Image classification data set "dataset" (Arsalanzabeeb786/Tyre-Helath-Quality-Prediction on GitHub). Class labels (2): defective, perfect.

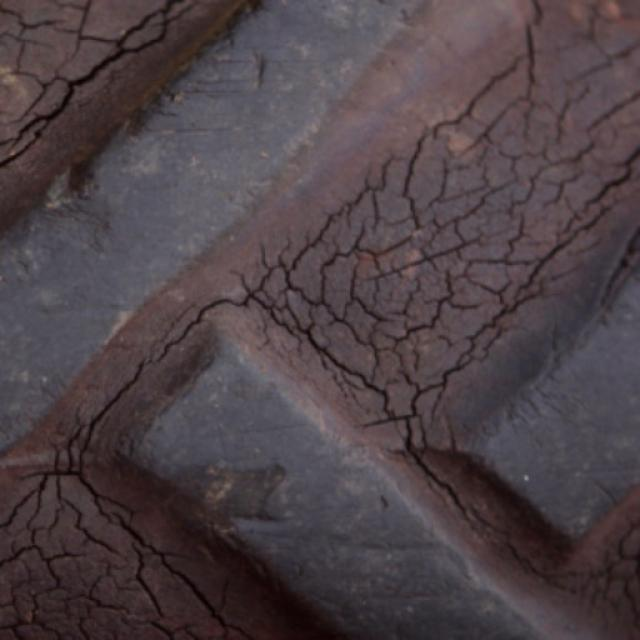
Label: defective

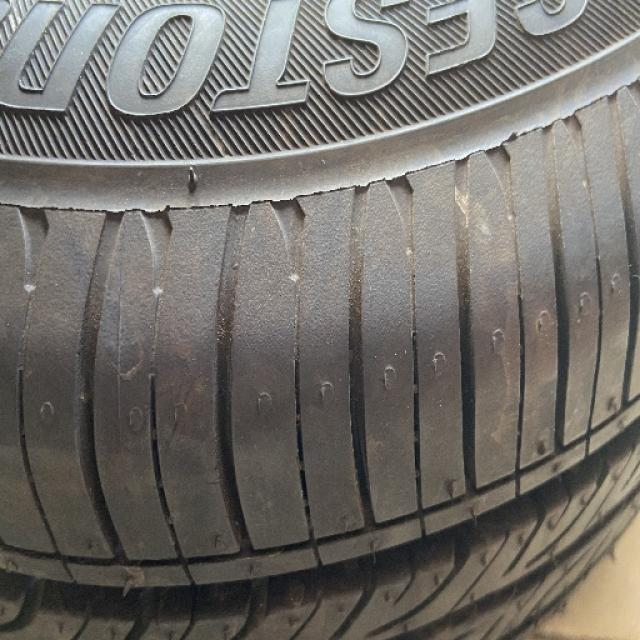
Label: perfect

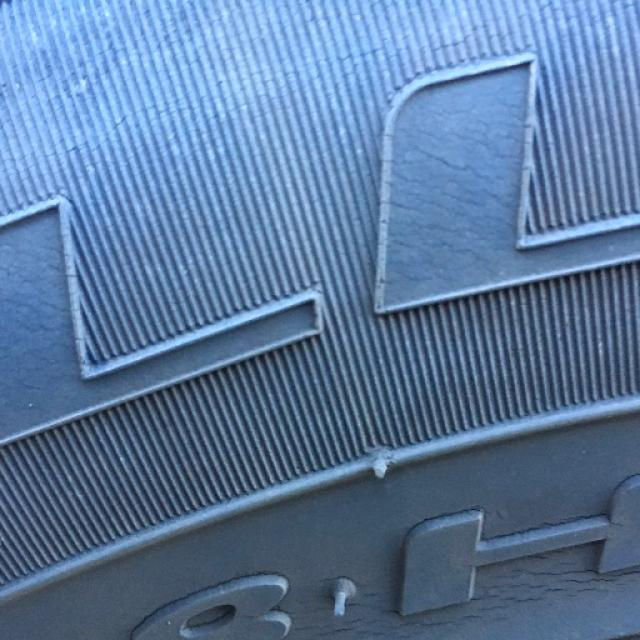
Label: defective

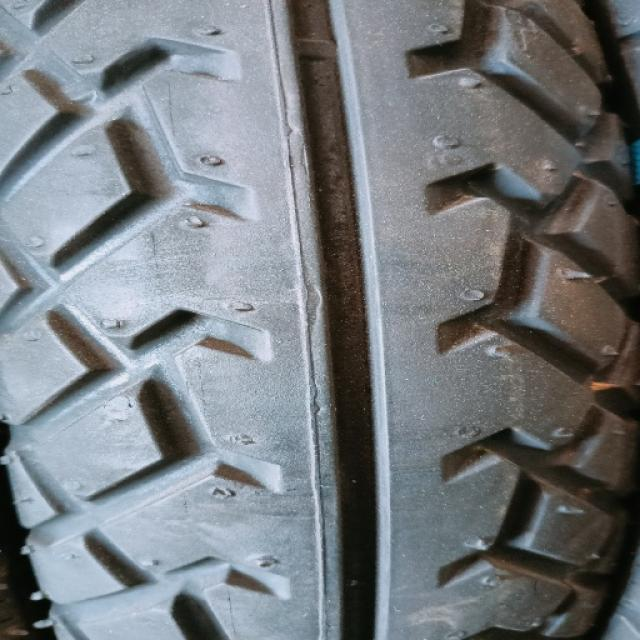
Label: perfect
